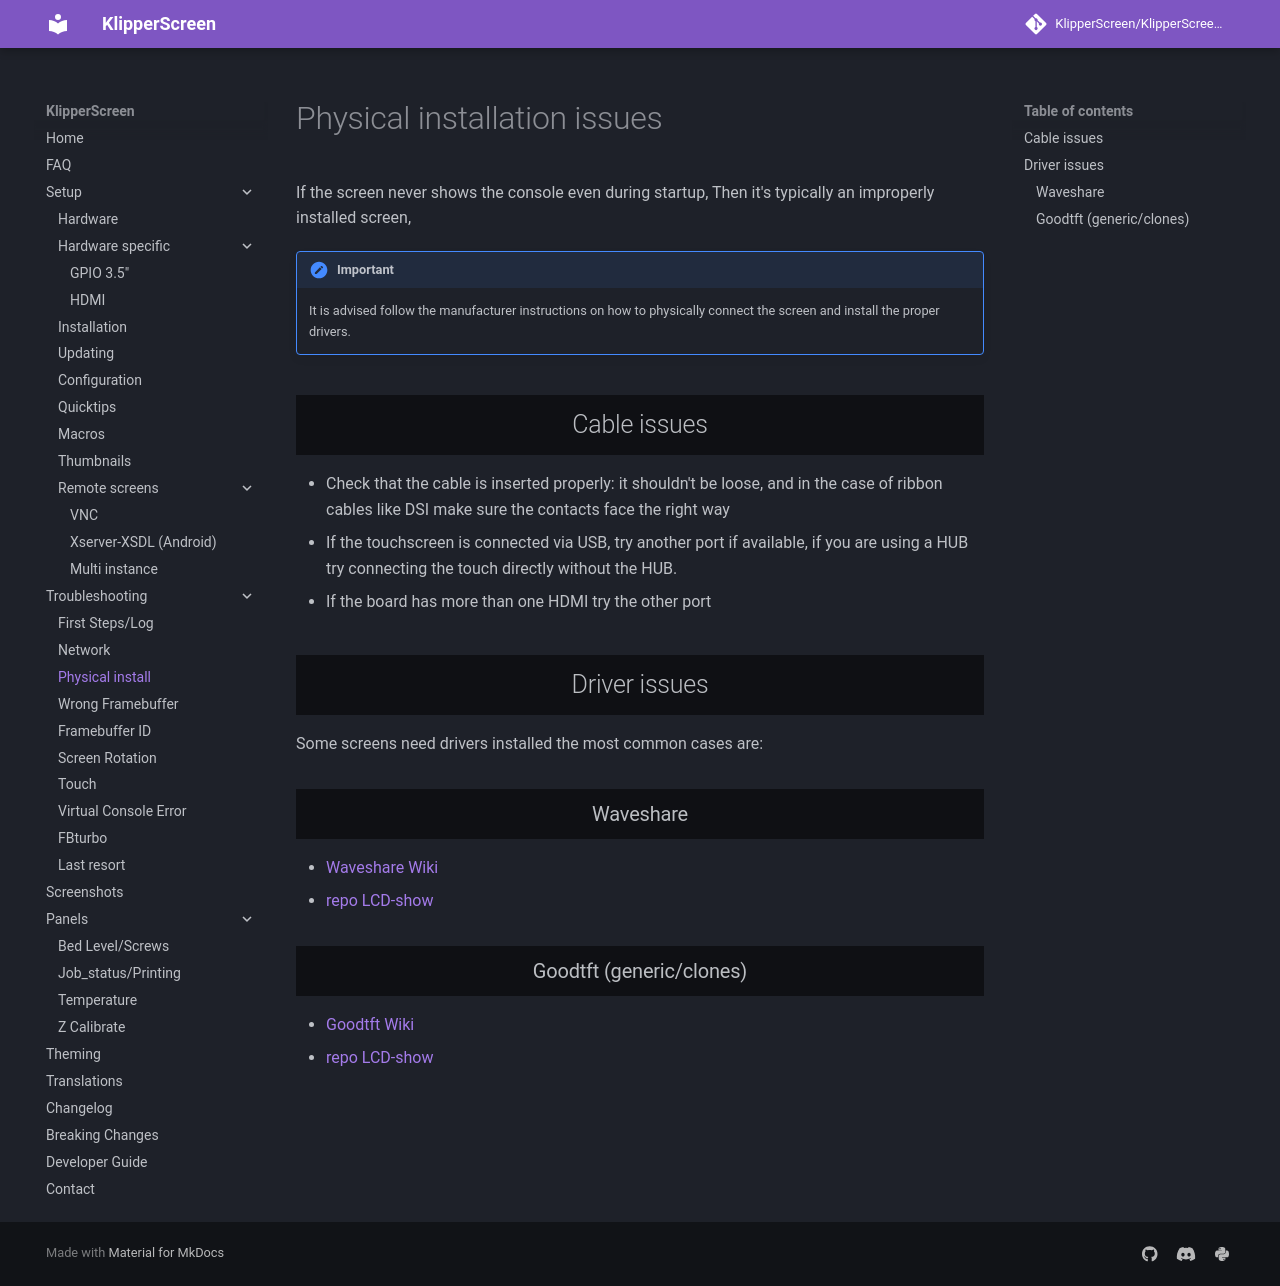

repository: Taiwan22/KlipperScreen_BTT · page: Troubleshooting/Physical_Install/index.html · generator: mkdocs

# Physical installation issues

If the screen never shows the console even during startup, Then it's typically an improperly installed screen,

!!! important
    It is advised follow the manufacturer instructions on how to physically connect the screen and install the proper drivers.

## Cable issues

* Check that the cable is inserted properly:
it shouldn't be loose, and in the case of ribbon cables like DSI make sure the contacts face the right way
* If the touchscreen is connected via USB, try another port if available,
  if you are using a HUB try connecting the touch directly without the HUB.
* If the board has more than one HDMI try the other port

## Driver issues

Some screens need drivers installed the most common cases are:

### Waveshare
* [Waveshare Wiki](https://www.waveshare.com/wiki)
* [repo LCD-show](https://github.com/waveshare/LCD-show)

### Goodtft (generic/clones)
* [Goodtft Wiki](http://www.lcdwiki.com)
* [repo LCD-show](https://github.com/goodtft/LCD-show)
